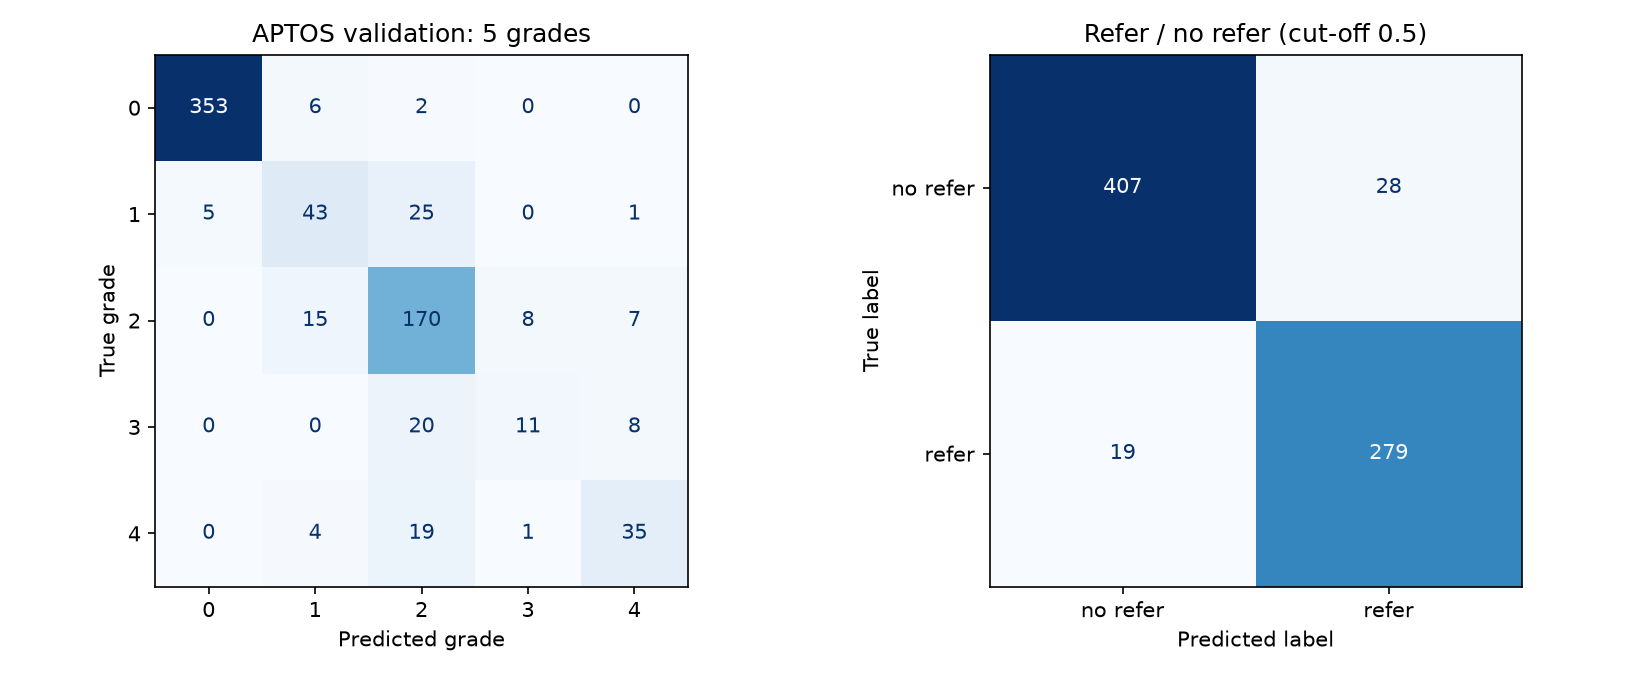

Values plotted in this chart, from the file beside it:
, pred 0, pred 1, pred 2, pred 3, pred 4
true 0, 353, 6, 2, 0, 0
true 1, 5, 43, 25, 0, 1
true 2, 0, 15, 170, 8, 7
true 3, 0, 0, 20, 11, 8
true 4, 0, 4, 19, 1, 35
